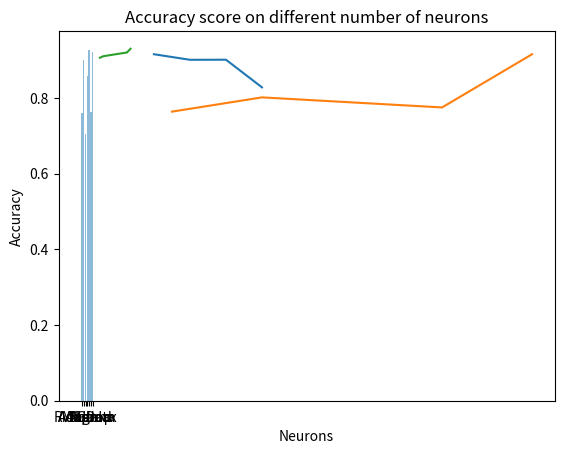

Here is the Python script that generated this plot:
# Grpahical representations of ANN hyperparameter tuning results

import matplotlib.pyplot as plt
import numpy as np

#------------------------------------------1-------------------------------------------------
# Grpahical representation of behaviour of accuracy scores on differnt batch sizes

scores=[0.915574, 0.900854, 0.901069, 0.828011 ]
batch_sizes=[40,60,80,100]

plt.plot(batch_sizes, scores)
plt.ylabel('Accuracy')
plt.xlabel('Batch size')
plt.title("Accuracy score on different batch sizes")
plt.show()

# Grpahical representation of behaviour of accuracy scores on differnt batch epochs

scores=[0.763859, 0.801551, 0.774967, 0.915574]
epochs=[50, 100, 200, 250]


plt.plot(epochs, scores)
plt.ylabel('Accuracy')
plt.xlabel('Epochs')
plt.title("Accuracy score on different epochs")
plt.show()

#------------------------------------------2-------------------------------------------------
# Grpahical representation of behaviour of accuracy scores on differnt optimization algorithms
objects = ('SGD', 'RMSprop', 'Adagrad', 'Adadelta', 'Adam', 'Adamax', 'Nadam')
x = np.arange(len(objects))
performance = [0.761127,0.901487 , 0.705623, 0.857959, 0.927529, 0.761997 ,0.920891]

plt.bar(x, performance, align='center', alpha=0.5)
plt.xticks(x, objects)
plt.ylabel('Accuracy')
plt.title('Accuracy score on different optimization algorithms')
plt.show()



#------------------------------------------3-------------------------------------------------
# Grpahical representation of behaviour of accuracy scores on differnt weight initialization methods
#ON EXCEL
#Best: 0.941176 using {'init_mode': 'zero'}
#0.917279 (0.009255) with: {'init_mode': 'uniform'}
#0.916500 (0.021615) with: {'init_mode': 'normal'}
#0.941176 (0.000000) with: {'init_mode': 'zero'}

#------------------------------------------4-------------------------------------------------
# Grpahical representation of behaviour of accuracy scores on differnt activation functions
#No need, all have same accuracy
#Best: 0.941176 using {'activation': 'relu'}
#0.941176 (0.000000) with: {'activation': 'relu'}
#0.941176 (0.000000) with: {'activation': 'tanh'}
#0.941176 (0.000000) with: {'activation': 'sigmoid'}
#0.941176 (0.000000) with: {'activation': 'linear'}

#------------------------------------------5-------------------------------------------------
# Grpahical representation of behaviour of accuracy scores on differnt no of neurons
scores=[0.906341, 0.910438, 0.920169, 0.930114 ]
neurons=[10,12,25,27]

plt.plot(neurons, scores)
plt.ylabel('Accuracy')
plt.xlabel('Neurons')
plt.title("Accuracy score on different number of neurons")
plt.show()


